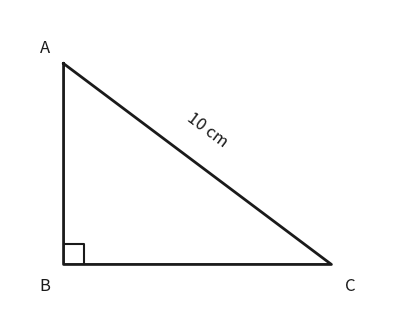

Reproduce this figure in Python.
import matplotlib
matplotlib.use("Agg")
import matplotlib.pyplot as plt

# Create figure and axis
fig, ax = plt.subplots(figsize=(5, 4))

# Define vertices
A = (1, 4)
B = (1, 1)
C = (5, 1)

# Draw the triangle
ax.plot([A[0], B[0], C[0], A[0]], [A[1], B[1], C[1], A[1]], color='#1a1a1a', lw=2)

# Draw the right-angle mark at B
ax.plot([1, 1.3, 1.3], [1.3, 1.3, 1], color='#1a1a1a', lw=1.5)

# Label the vertices
ax.text(0.8, 4.1, 'A', fontsize=12, ha='right', va='bottom', color='#1a1a1a')
ax.text(0.8, 0.8, 'B', fontsize=12, ha='right', va='top', color='#1a1a1a')
ax.text(5.2, 0.8, 'C', fontsize=12, ha='left', va='top', color='#1a1a1a')

# Label the hypotenuse (10 cm)
# Midpoint of AC is (3, 2.5). We offset perpendicular to the hypotenuse.
# Hypotenuse angle is approx -36.87 degrees.
ax.text(3.15, 2.7, '10 cm', fontsize=12, ha='center', va='bottom', rotation=-36.87, color='#1a1a1a')

# Set limits and aspect ratio
ax.set_xlim(0.2, 5.8)
ax.set_ylim(0.2, 4.8)
ax.set_aspect('equal')

# Turn off axis
ax.axis('off')

# Save the image
plt.savefig("out.png", dpi=150, bbox_inches='tight')
